Run: headless pygame with SDL's dummy video driver; simulated clock (each Clock.tick advances the game by its frame time, no real sleeping); random seed 0; keys injected as events and as key.get_pressed() state; no mouse input.
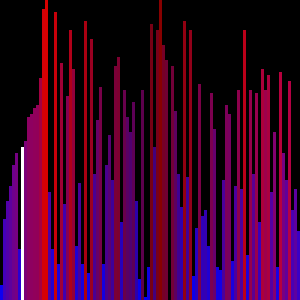
Frame 1 of 4 · flips 1–60 · no input
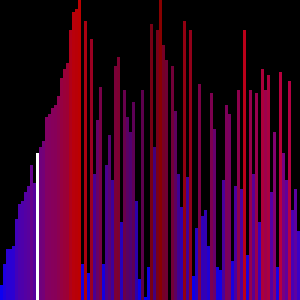
Frame 2 of 4 · flips 61–180 · tapped SPACE, RETURN · held RIGHT (→), D
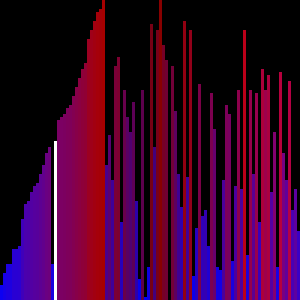
Frame 3 of 4 · flips 181–300 · held DOWN (↓), S
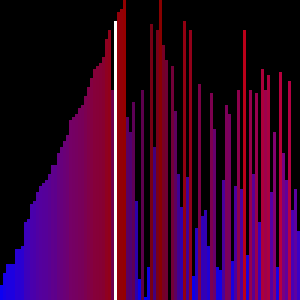
Frame 4 of 4 · flips 301–420 · held LEFT (←), A, UP (↑), W

The pygame program that drew these frames:

# Florian (112), Elias (111) - 2021/2022 Profilkurs Informatik

# region initialization code
# imports
import pygame
import random
import time
from typing import List
# from replit import audio

# CHANGE ME choose between imperativ and object oriented
# only insertSort() has the imperativ code implemented
imperativ: bool = False

# window size
height: int = 300
width: int = 300

MIN_FREQUENCY: int = 100
MAX_FREQUENCY: int = 500

# start enigne
pygame.init()
# initialize screen (with it's size)
screen = pygame.display.set_mode((height, width))
# screen background color
screen.fill((0, 0, 0))
# endregion

# region imperativ code


def drawArray(array: List[int], coloredIndexes: List[int] or int = -1, delay: float = 0.01) -> None:
    def drawBar(array: List[int], index: int, coloredIndexes: List[int]) -> None:
        # calculate bar width
        barWidth: float = width / len(array)

        # ratio between the screen height and the biggest value in the array
        ratio: float = height / Sorting.utils.maxValue(array)
        barHeight: float = array[index] * ratio

        color = (255, 0, 0)  # default color
        if (index % 2 == 0):
            color = (0, 0, 255)
        if (index in coloredIndexes):
            color = (0, 255, 0)  # current bar

        # draw the line to the screen with the correct position
        coords = ((barWidth * index, height - barHeight), (barWidth,
                                                           barHeight))
        pygame.draw.rect(screen, color, coords)

    if (len(array) > width):
        return  # too big to draw

    # checks if the coloredIndex is an array or a number
    if (not isinstance(coloredIndexes, list)):
        # and sets it to a list if it was a number
        coloredIndexes = [coloredIndexes]

    # refresh background
    screen.fill((0, 0, 0))

    # draw each bar to the screen
    for i in range(len(array)):
        drawBar(array, i, coloredIndexes)

    # update display once
    pygame.display.update()

    # hold for [delay] time
    time.sleep(delay)


def startTimer() -> int:
    return int(round(time.time() * 1000))


def endTimer(startingTime: int) -> int:
    return int(round(time.time() * 1000)) - startingTime
# endregion

# region object oriented code


class Sorting:
    class visualization:
        # MAGIC. DO NOT TOUCH!
        def drawArray(array: List[int], coloredIndexes: List[int] or int = -1, delay: float = 0.01) -> None:
            if (len(array) > width):
                return  # too big to draw

            # checks if the coloredIndex is an array or a number
            if (not isinstance(coloredIndexes, list)):
                # and sets it to a list if it was a number
                coloredIndexes = [coloredIndexes]

            # refresh background
            screen.fill((0, 0, 0))

            # draw each bar to the screen
            for i in range(len(array)):
                Sorting.visualization.drawBar(array, i, coloredIndexes)

            # region Audio
            minFreqRatio = Sorting.utils.minValue(array)/MIN_FREQUENCY
            maxFreqRatio = Sorting.utils.maxValue(array)/MAX_FREQUENCY

            # FIXME
            freq: float = minFreqRatio + \
                (array[coloredIndexes[0]] * (maxFreqRatio - minFreqRatio))

            # TODO audio frequency (and delay)
            Sorting.audio.play(delay, freq)
            # endregion

            # update display once
            pygame.display.update()

            # hold for [delay] time
            time.sleep(delay)

        def drawBar(array: List[int], index: int, coloredIndexes: List[int]) -> None:
            # calculate bar width
            barWidth: float = width / len(array)

            # ratio between the screen height and the biggest value in the array
            ratio: float = height / Sorting.utils.maxValue(array)
            barHeight: float = array[index] * ratio

            # region set color
            maxVal: int = Sorting.utils.maxValue(array)
            minVal: int = Sorting.utils.minValue(array)
            diffVal: int = maxVal - minVal
            if (diffVal <= 0):
                diffVal = 1  # error case
            # 0% = minVal, 100% = maxVal, 50% = (maxVal-minVal)/2
            valuePercent: float = (array[index] - minVal) / diffVal
            indexPercent: float = 1 - \
                ((len(array) - 1) - index)/(len(array) - 1)

            redChannel = valuePercent * 255
            if (indexPercent > .5):
                redChannel = redChannel * indexPercent
            greenChannel = 0
            blueChannel = (1 - valuePercent) * 255
            if (indexPercent < .5):
                redChannel = redChannel * (1-indexPercent)
            # default color
            color = (redChannel, greenChannel, blueChannel)

            if (index in coloredIndexes):
                color = (255, 255, 255)  # current bar
            # endregion

            # draw the line to the screen with the correct position
            coords = ((barWidth * index, height - barHeight), (barWidth,
                                                               barHeight))
            pygame.draw.rect(screen, color, coords)

    class timer:
        # constructor, starts the timer
        def __init__(self):
            self.startTimer()

        # destructor, ends the timer
        def __del__(self):
            self.stopTimer()

        # starts the time recording
        def startTimer(self) -> None:
            # set the start time to the current time
            self.startTime: int = int(round(time.time() * 1000))

            # print to the console the current state of the timer
            print("[TIMER]: Started timer")

        # ends the time recording
        def stopTimer(self) -> float:
            # calculate difference from starting time and current time
            difference: float = self.calculateTime()

            # reset the start time
            self.startTime: int = 0

            # print the values to the console
            print(Sorting.utils.timeToString(difference))
            print("[TIMER]: Ended timer")

            return difference

        # calculate the time between the start time and the current time in ms
        def calculateTime(self) -> float:
            return int(round(time.time() * 1000)) - self.startTime

    class audio:
        # play a certain frequency
        def play(seconds: float, frequency: float):
            # audio.play_tone(seconds, frequency, 0)
            x = 0

    class utils:
        # generate an array with elementCount amount of values
        # between minValue and maxValue (inclusiv)
        def generateRandomArray(elementCount: int, minValue: int, maxValue: int) -> List[int]:
            return [random.randint(minValue, maxValue) for _ in range(elementCount)]

        def maxValue(list: List[int]) -> int:
            maxVal: int = list[0]
            for v in list:
                if maxVal < v:
                    maxVal = v
            return maxVal

        def minValue(list: List[int]) -> int:
            minVal: int = list[0]
            for v in list:
                if minVal > v:
                    minVal = v
            return minVal

        def timeToString(ms: float) -> str:
            # helper function to get the correct string ("", "singular", "plural with s")
            def getStr(val: int, strV: str):
                if val != 0:
                    return str(val) + " " + strV + ("s " if val > 1 else " ")
                else:
                    return ""

            # calculate the times
            min = (ms // 1000) // 60
            sec = ms // 1000 % 60
            ms = ms % 1000

            ansStr: str = ""

            ansStr = ansStr + getStr(min, "minute")
            ansStr = ansStr + getStr(sec, "second")
            ansStr = ansStr + getStr(ms, "millisecond")

            return ansStr

    class sortingAlgs:
        def bubbleSort(list: List[int], drawToDisplay: bool = False):
            t = Sorting.timer()  # start timer

            for i in range(len(list) - 1):
                for j in range(len(list) - i - 1):

                    # draw array to the screen
                    if (drawToDisplay):
                        Sorting.visualization.drawArray(list, j)

                    if list[j] > list[j + 1]:
                        list[j], list[j + 1] = list[j + 1], list[j]

            return list

        def shakerSort(list: List[int], drawToDisplay: bool = False):
            t = Sorting.timer()  # start timer

            for x in range(len(list)):
                for i in range(1, len(list)*2-2):
                    if(i > len(list)-1):
                        i = len(list)*2-i-2
                    if(list[i-1] > list[i]):
                        list[i], list[i-1] = list[i-1], list[i]

                    # draw array to screen
                    if (drawToDisplay):
                        Sorting.visualization.drawArray(list, i)

            return list

        def insertSort(list: List[int], drawToDisplay: bool = False):
            # gets destroyed by garbage collection and thus ends the timer
            # with it's destructor
            timerObj = 0

            startingTime = 0
            if imperativ:
                startingTime = startTimer()
                print("Started timer")
            else:
                timerObj = Sorting.timer()  # start timer

            for i in range(1, len(list)):
                for x in range(i, 0, -1):
                    if list[x] < list[x - 1]:

                        oV = list[x]
                        list[x] = list[x - 1]
                        list[x - 1] = oV
                    else:
                        break

                    # draw array to screen
                    if (drawToDisplay):
                        if imperativ:
                            drawArray(list, x, 0.005)
                        else:
                            Sorting.visualization.drawArray(
                                list, x, 0.005)

            if imperativ:
                print("Ended timer with: " +
                      str(endTimer(startingTime)) + "ms duration")

            return list
# endregion


# main entry
randArray = Sorting.utils.generateRandomArray(
    elementCount=100, minValue=0, maxValue=100)
sortedArray = Sorting.sortingAlgs.insertSort(randArray, True)
print(sortedArray)

# region hold window open until keypress
holdOpen = True
while holdOpen:
    events = pygame.event.get()
    for event in events:
        if event.type == pygame.KEYDOWN:
            holdOpen = False
# endregion
